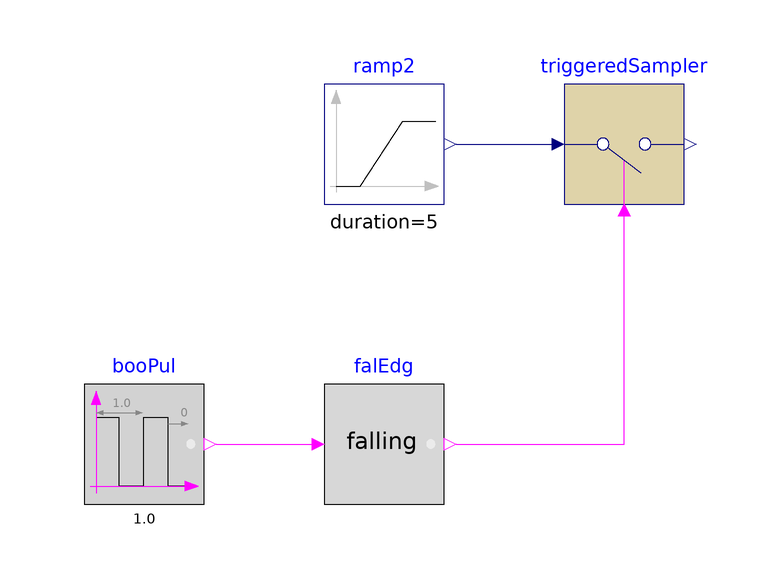

The Modelica model whose source follows is shown above as a component diagram (icons at their Placement, wires along their Line points).

model FallingEdge
  "Validation model for the falling edge block"
  BuildingsLite.Controls.OBC.CDL.Logical.Sources.Pulse booPul(
    width=0.5,
    period=1.0)
    "Block that outputs cyclic on and off"
    annotation (Placement(transformation(extent={{-40,-10},{-20,10}})));
  BuildingsLite.Controls.OBC.CDL.Logical.FallingEdge falEdg
    "Output true when input changes from true to false"
    annotation (Placement(transformation(extent={{0,-10},{20,10}})));
  BuildingsLite.Controls.OBC.CDL.Reals.Sources.Ramp ramp2(
    duration=5,
    offset=0,
    height=20)
    "Block that generates ramp signal"
    annotation (Placement(transformation(extent={{0,40},{20,60}})));
  BuildingsLite.Controls.OBC.CDL.Discrete.TriggeredSampler triggeredSampler
    "Trigger sampling of continuous signal"
    annotation (Placement(transformation(extent={{40,40},{60,60}})));

equation
  connect(booPul.y,falEdg.u)
    annotation (Line(points={{-18,0},{-18,0},{-2,0}},color={255,0,255}));
  connect(ramp2.y,triggeredSampler.u)
    annotation (Line(points={{22,50},{22,50},{38,50}},color={0,0,127}));
  connect(falEdg.y,triggeredSampler.trigger)
    annotation (Line(points={{22,0},{22,0},{50,0},{50,38.2}},color={255,0,255}));
  annotation (
    experiment(
      StopTime=5.0,
      Tolerance=1e-06),
    __Dymola_Commands(
      file="modelica://Buildings/Resources/Scripts/Dymola/Controls/OBC/CDL/Logical/Validation/FallingEdge.mos" "Simulate and plot"),
    Documentation(
      info="<html>
<p>
Validation test for the block
<a href=\"modelica://BuildingsLite.Controls.OBC.CDL.Logical.FallingEdge\">
BuildingsLite.Controls.OBC.CDL.Logical.FallingEdge</a>.
</p>
</html>",
      revisions="<html>
<ul>
<li>
April 1, 2017, by Jianjun Hu:<br/>
First implementation.
</li>
</ul>
</html>"),
    Icon(
      graphics={
        Ellipse(
          lineColor={75,138,73},
          fillColor={255,255,255},
          fillPattern=FillPattern.Solid,
          extent={{-100,-100},{100,100}}),
        Polygon(
          lineColor={0,0,255},
          fillColor={75,138,73},
          pattern=LinePattern.None,
          fillPattern=FillPattern.Solid,
          points={{-36,60},{64,0},{-36,-60},{-36,60}})}));
end FallingEdge;